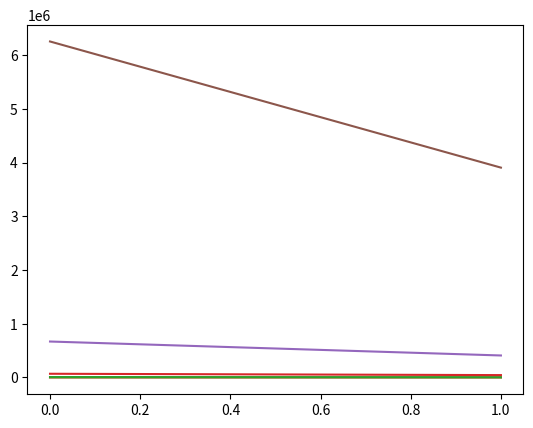

Recreate this plot in Python.
import matplotlib.pyplot as plt
import numpy as np

def abc(A, v0, n):

    vk0 = np.matmul(A, v0)
    plt.plot(vk0)

    for k in range(n-1):
        vk0 = np.matmul(A, vk0)
        vk1 = vk0

        print(vk0)
        plt.plot(vk1)

    plt.show()

A = np.array([[2,12],[4,3]])
v0 = np.array([6, 7])
abc(A, v0, 6)
